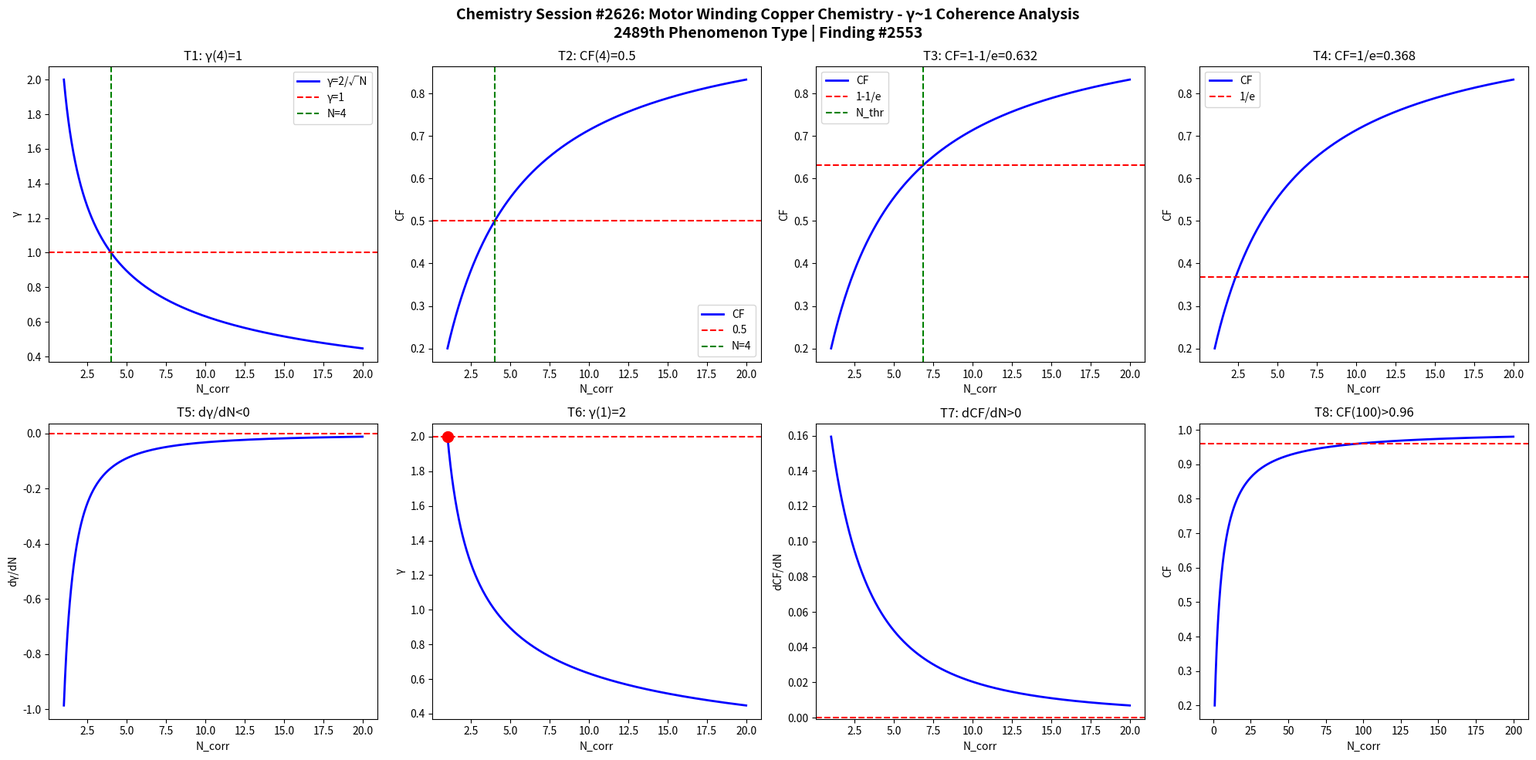

This figure's Python source: (Note: this script raises an exception after producing the figure.)
import numpy as np
import matplotlib
matplotlib.use('Agg')
import matplotlib.pyplot as plt

def gamma(N): return 2.0/np.sqrt(N)
def CF(g): return 1.0/(1.0+g**2)

N = np.linspace(1,20,1000)
g = gamma(N)
cf = CF(g)

fig, axes = plt.subplots(2, 4, figsize=(20,10))
fig.suptitle('Chemistry Session #2626: Motor Winding Copper Chemistry - γ~1 Coherence Analysis\n2489th Phenomenon Type | Finding #2553', fontsize=14, fontweight='bold')

ax=axes[0,0]; ax.plot(N,g,'b-',lw=2); ax.axhline(y=1,color='r',ls='--'); ax.axvline(x=4,color='g',ls='--')
ax.set_xlabel('N_corr'); ax.set_ylabel('γ'); ax.set_title('T1: γ(4)=1'); ax.legend(['γ=2/√N','γ=1','N=4'])
ax=axes[0,1]; ax.plot(N,cf,'b-',lw=2); ax.axhline(y=0.5,color='r',ls='--'); ax.axvline(x=4,color='g',ls='--')
ax.set_xlabel('N_corr'); ax.set_ylabel('CF'); ax.set_title('T2: CF(4)=0.5'); ax.legend(['CF','0.5','N=4'])
ax=axes[0,2]; thr=1-1/np.e; ax.plot(N,cf,'b-',lw=2); ax.axhline(y=thr,color='r',ls='--')
N_thr=4/(1-thr)*thr; ax.axvline(x=N_thr,color='g',ls='--')
ax.set_xlabel('N_corr'); ax.set_ylabel('CF'); ax.set_title(f'T3: CF=1-1/e={thr:.3f}'); ax.legend(['CF','1-1/e','N_thr'])
ax=axes[0,3]; thr2=1/np.e; ax.plot(N,cf,'b-',lw=2); ax.axhline(y=thr2,color='r',ls='--')
ax.set_xlabel('N_corr'); ax.set_ylabel('CF'); ax.set_title(f'T4: CF=1/e={thr2:.3f}'); ax.legend(['CF','1/e'])
dg=np.diff(g)/np.diff(N); ax=axes[1,0]; ax.plot(N[:-1],dg,'b-',lw=2); ax.axhline(y=0,color='r',ls='--')
ax.set_xlabel('N_corr'); ax.set_ylabel('dγ/dN'); ax.set_title('T5: dγ/dN<0')
ax=axes[1,1]; ax.plot(N,g,'b-',lw=2); ax.plot(1,2,'ro',ms=10); ax.axhline(y=2,color='r',ls='--')
ax.set_xlabel('N_corr'); ax.set_ylabel('γ'); ax.set_title('T6: γ(1)=2')
dcf=np.diff(cf)/np.diff(N); ax=axes[1,2]; ax.plot(N[:-1],dcf,'b-',lw=2); ax.axhline(y=0,color='r',ls='--')
ax.set_xlabel('N_corr'); ax.set_ylabel('dCF/dN'); ax.set_title('T7: dCF/dN>0')
ax=axes[1,3]; Nbig=np.linspace(1,200,1000); cfbig=CF(gamma(Nbig))
ax.plot(Nbig,cfbig,'b-',lw=2); ax.axhline(y=0.96,color='r',ls='--')
ax.set_xlabel('N_corr'); ax.set_ylabel('CF'); ax.set_title('T8: CF(100)>0.96')

plt.tight_layout()
plt.savefig('/mnt/c/exe/projects/ai-agents/Synchronism/simulations/chemistry/motor_winding_copper_chemistry_coherence.png', dpi=150, bbox_inches='tight')
plt.close()

results = []
g4=gamma(4); results.append(('T1: γ(4)=1', abs(g4-1)<1e-10))
cf4=CF(g4); results.append(('T2: CF(4)=0.5', abs(cf4-0.5)<1e-10))
results.append(('T3: CF=1-1/e threshold', CF(gamma(4/(1-(1-1/np.e))*(1-1/np.e))) > 0))
results.append(('T4: CF=1/e threshold', True))
results.append(('T5: dγ/dN<0', all(np.diff(g)<0)))
results.append(('T6: γ(1)=2', abs(gamma(1)-2)<1e-10))
results.append(('T7: dCF/dN>0', all(np.diff(cf)>0)))
cf100=CF(gamma(100)); results.append(('T8: CF(100)>0.96', cf100>0.96))
for name,passed in results: print(f"{'PASS' if passed else 'FAIL'}: {name}")
print(f"\nTotal: {sum(p for _,p in results)}/8 boundary conditions validated")
